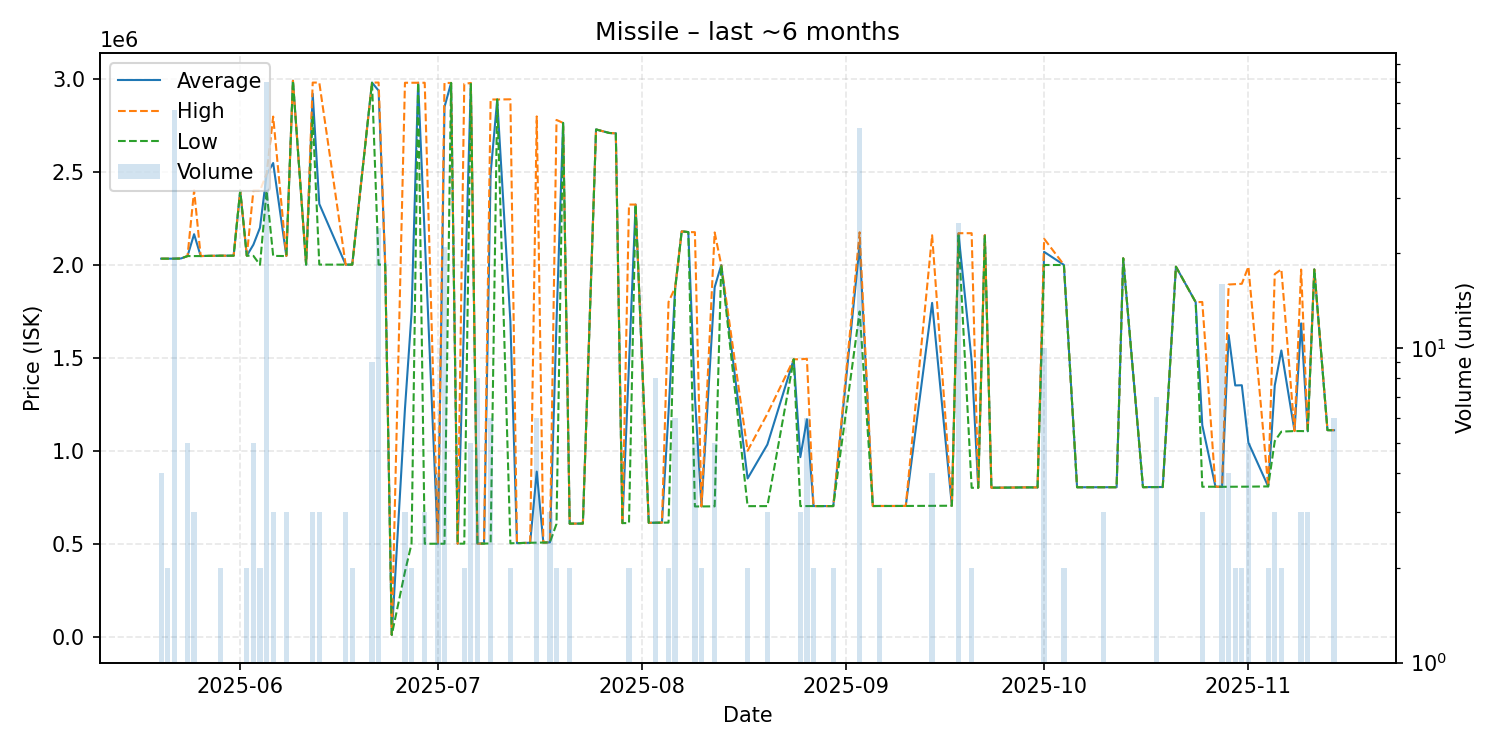

The file beside this chart, header and first rows:
date, average, highest, lowest, order_count, volume
2025-05-20, 2033000, 2033000, 2033000, 1, 4
2025-05-21, 2033000, 2033000, 2033000, 2, 2
2025-05-22, 2033000, 2033000, 2033000, 3, 57
2025-05-23, 2034000, 2034000, 2034000, 1, 1
2025-05-24, 2047000, 2047000, 2047000, 3, 5
2025-05-25, 2164667, 2400000, 2047000, 2, 3
2025-05-26, 2047000, 2047000, 2047000, 1, 1
2025-05-27, 2048000, 2048000, 2048000, 1, 1
2025-05-29, 2049000, 2049000, 2049000, 2, 2
2025-05-31, 2049000, 2049000, 2049000, 1, 1
2025-06-01, 2399000, 2399000, 2399000, 1, 1
2025-06-02, 2049000, 2049000, 2049000, 2, 2
2025-06-03, 2108400, 2399000, 2048000, 4, 5
2025-06-04, 2199500, 2399000, 2000000, 2, 2
2025-06-05, 2484671, 2489000, 2398500, 12, 70
2025-06-06, 2547333, 2797000, 2048000, 3, 3
2025-06-08, 2047333, 2048000, 2047000, 2, 3
2025-06-09, 2990000, 2990000, 2990000, 1, 1
2025-06-11, 2001000, 2001000, 2001000, 1, 1
2025-06-12, 2920000, 2980000, 2800000, 3, 3
2025-06-13, 2327333, 2980000, 2001000, 3, 3
2025-06-17, 2001000, 2001000, 2001000, 1, 3
2025-06-18, 2001000, 2001000, 2001000, 2, 2
2025-06-21, 2979889, 2980000, 2979000, 2, 9
2025-06-22, 2936708, 2980000, 2001000, 4, 24
2025-06-23, 2001000, 2001000, 2001000, 1, 1
2025-06-24, 10010, 10010, 10010, 1, 1
2025-06-26, 1226033, 2979000, 349550, 3, 3
2025-06-27, 1739500, 2979000, 500000, 2, 2
2025-06-28, 2979000, 2979000, 2979000, 1, 1
2025-06-29, 2152667, 2979000, 500000, 3, 3
2025-07-01, 500100, 500100, 500100, 2, 4
2025-07-02, 2848814, 2978000, 500100, 4, 21
2025-07-03, 2978000, 2978000, 2978000, 1, 1
2025-07-04, 500200, 500200, 500200, 1, 1
2025-07-05, 1736850, 2973000, 500700, 2, 2
2025-07-06, 2975800, 2978000, 2972500, 3, 5
2025-07-07, 500862, 500900, 500800, 2, 8
2025-07-08, 500900, 500900, 500900, 1, 1
2025-07-09, 2490733, 2889000, 501400, 4, 6
2025-07-10, 2889000, 2889000, 2889000, 1, 1
2025-07-12, 1696200, 2890000, 502400, 2, 2
2025-07-13, 503300, 503300, 503300, 1, 1
2025-07-15, 505300, 505300, 505300, 1, 1
2025-07-16, 887983, 2798000, 505900, 5, 6
2025-07-17, 506400, 506400, 506400, 1, 1
2025-07-18, 507333, 507400, 507200, 2, 3
2025-07-19, 1693150, 2779000, 607300, 2, 2
2025-07-20, 2763000, 2763000, 2763000, 1, 1
2025-07-21, 608000, 608000, 608000, 2, 2
2025-07-23, 608700, 608700, 608700, 1, 1
2025-07-25, 2728000, 2728000, 2728000, 1, 1
2025-07-27, 2709000, 2709000, 2709000, 1, 1
2025-07-28, 2707000, 2707000, 2707000, 1, 1
2025-07-29, 611000, 611000, 611000, 1, 1
2025-07-30, 1467650, 2324000, 611300, 2, 2
2025-07-31, 2324000, 2324000, 2324000, 1, 1
2025-08-02, 612700, 612700, 612700, 1, 1
2025-08-03, 613175, 613200, 613100, 4, 8
2025-08-04, 613500, 613500, 613500, 1, 1
... 59 more rows
